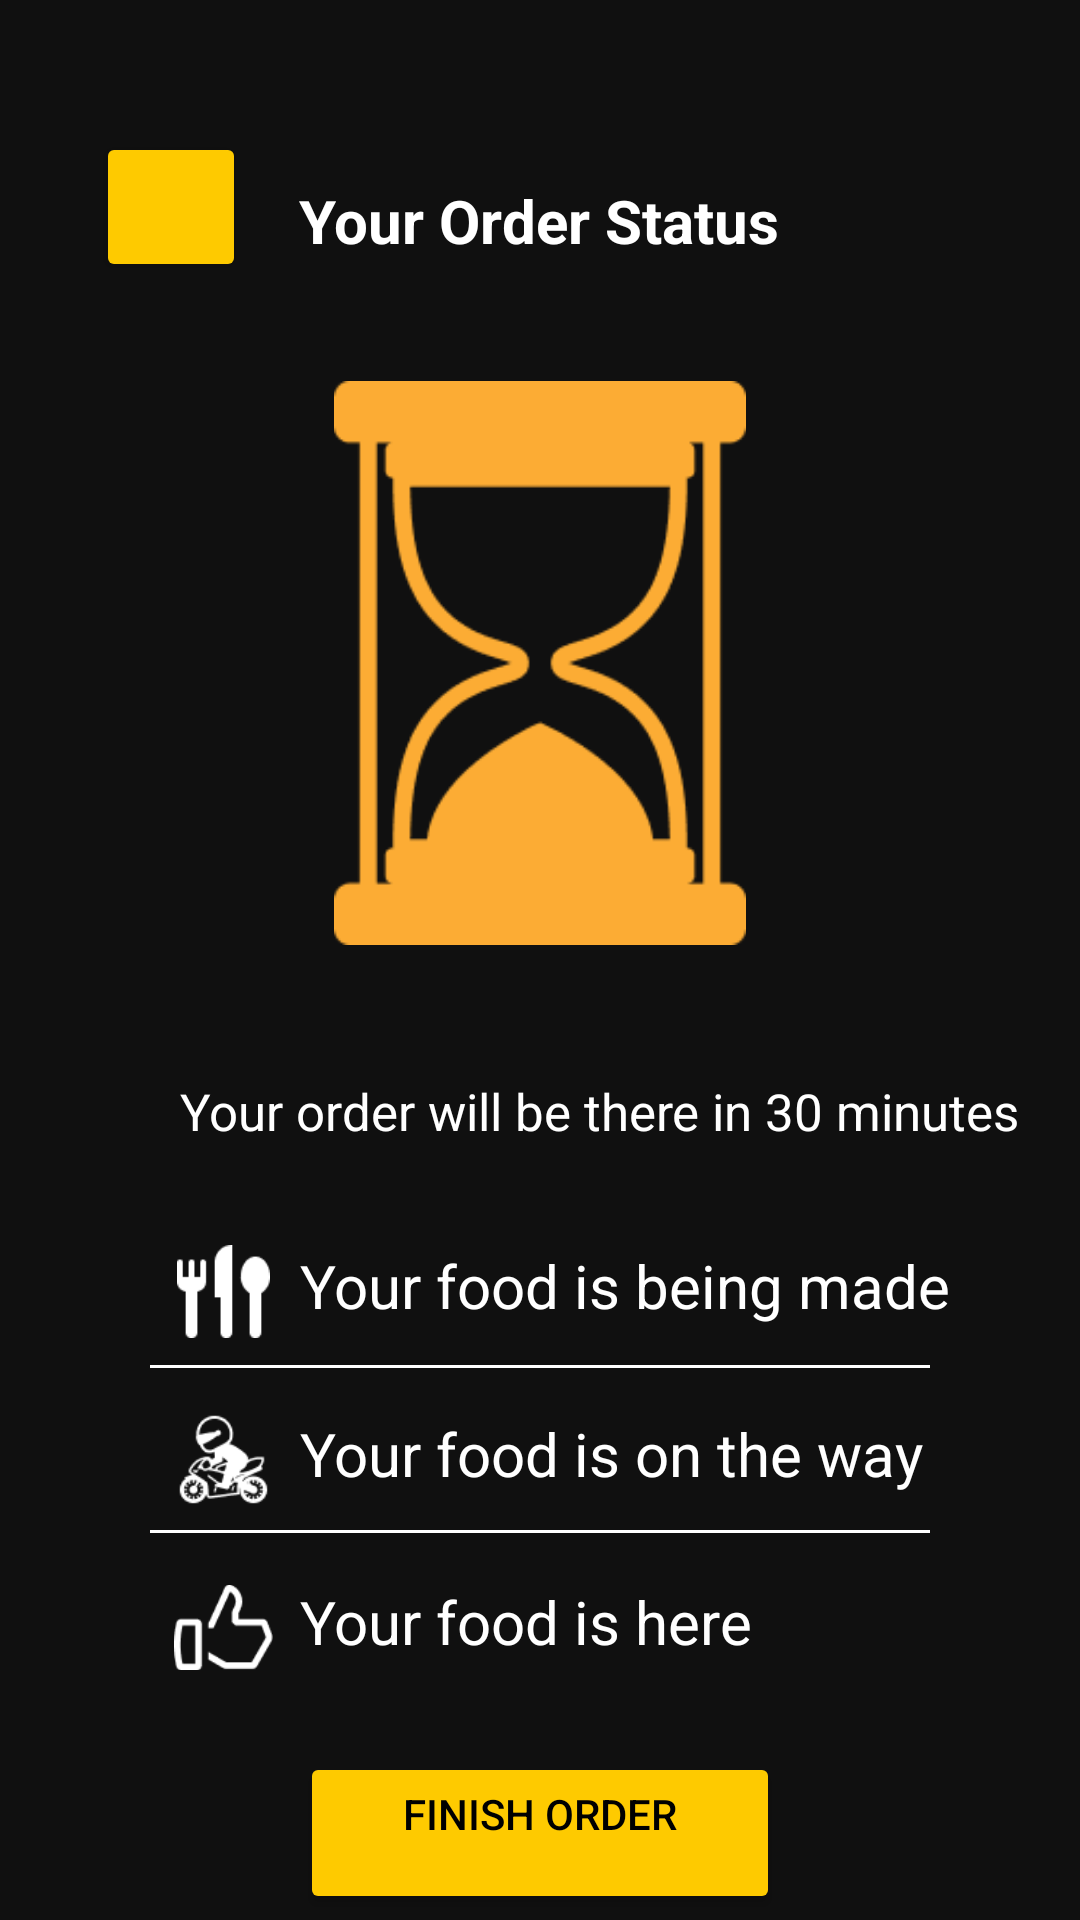

Reconstruct the res/layout file that produces this screen, plus the resources it refers to.
<!-- AndroidManifest.xml: application theme Theme.FastPlannerRegister -->
<!-- res/layout/activity_order_stat.xml -->
<?xml version="1.0" encoding="utf-8"?>
<androidx.constraintlayout.widget.ConstraintLayout xmlns:android="http://schemas.android.com/apk/res/android"
    xmlns:app="http://schemas.android.com/apk/res-auto"
    xmlns:tools="http://schemas.android.com/tools"
    android:layout_width="match_parent"
    android:layout_height="match_parent"
    android:background="#101010"
    tools:context=".order_stat">

    <Button
        android:id="@+id/btn_back"
        android:layout_width="50dp"
        android:layout_height="50dp"
        android:layout_marginStart="32dp"
        android:layout_marginTop="44dp"
        android:backgroundTint="#FECA00"
        android:paddingStart="25dp"
        android:textColor="@android:color/black"
        app:cornerRadius="15dp"
        app:layout_constraintStart_toStartOf="parent"
        app:layout_constraintTop_toTopOf="parent" />

    <ImageView
        android:id="@+id/icon_back"
        android:layout_width="30dp"
        android:layout_height="wrap_content"
        android:layout_marginStart="10dp"
        android:src="@drawable/back"
        app:layout_constraintBottom_toBottomOf="@+id/btn_back"
        app:layout_constraintStart_toStartOf="@+id/btn_back"
        app:layout_constraintTop_toTopOf="@+id/btn_back" />

    <TextView
        android:id="@+id/judul_orderstat"
        android:layout_width="wrap_content"
        android:layout_height="wrap_content"
        android:layout_marginTop="60dp"
        android:text="Your Order Status"
        android:textColor="@android:color/white"
        android:textSize="20sp"
        android:textStyle="bold"
        app:layout_constraintEnd_toEndOf="parent"
        app:layout_constraintHorizontal_bias="0.498"
        app:layout_constraintStart_toStartOf="parent"
        app:layout_constraintTop_toTopOf="parent" />

    <ImageView
        android:id="@+id/icon"
        android:layout_width="142dp"
        android:layout_height="188dp"
        android:layout_marginTop="40dp"
        android:src="@drawable/jam_pasir"
        app:layout_constraintBottom_toTopOf="@+id/order1"
        app:layout_constraintEnd_toEndOf="parent"
        app:layout_constraintStart_toStartOf="parent"
        app:layout_constraintTop_toBottomOf="@+id/judul_orderstat" />

    <TextView
        android:id="@+id/order1"
        android:layout_width="0dp"
        android:layout_height="40dp"
        android:layout_marginStart="50dp"
        android:layout_marginTop="100dp"
        android:layout_marginEnd="40dp"
        android:drawablePadding="8dp"
        android:hint="Your food is being made"
        android:paddingStart="50dp"
        android:textColorHint="@android:color/white"
        android:textSize="20dp"
        app:layout_constraintEnd_toEndOf="parent"
        app:layout_constraintHorizontal_bias="1.0"
        app:layout_constraintStart_toStartOf="parent"
        app:layout_constraintTop_toBottomOf="@+id/icon" />

    <ImageView
        android:id="@+id/iconorder2"
        android:layout_width="33dp"
        android:layout_height="31dp"
        android:layout_marginStart="8dp"
        android:src="@drawable/icon2"
        app:layout_constraintBottom_toBottomOf="@+id/order2"
        app:layout_constraintStart_toStartOf="@+id/order2"
        app:layout_constraintTop_toTopOf="@+id/order2"
        app:layout_constraintVertical_bias="0.0" />

    <TextView
        android:id="@+id/order3"
        android:layout_width="0dp"
        android:layout_height="41dp"
        android:layout_marginStart="50dp"
        android:layout_marginTop="16dp"
        android:layout_marginEnd="40dp"
        android:drawablePadding="8dp"
        android:hint="Your food is here"
        android:paddingStart="50dp"
        android:textColorHint="@android:color/white"
        android:textSize="20dp"
        app:layout_constraintEnd_toEndOf="parent"
        app:layout_constraintHorizontal_bias="0.0"
        app:layout_constraintStart_toStartOf="parent"
        app:layout_constraintTop_toBottomOf="@+id/order2" />

    <ImageView
        android:id="@+id/iconorder1"
        android:layout_width="33dp"
        android:layout_height="31dp"
        android:layout_marginStart="8dp"
        android:src="@drawable/icon1"
        app:layout_constraintBottom_toBottomOf="@+id/order1"
        app:layout_constraintStart_toStartOf="@+id/order1"
        app:layout_constraintTop_toTopOf="@+id/order1"
        app:layout_constraintVertical_bias="0.0" />

    <TextView
        android:id="@+id/text"
        android:layout_width="0dp"
        android:layout_height="wrap_content"
        android:layout_marginLeft="60dp"
        android:layout_marginTop="44dp"
        android:text="Your order will be there in 30 minutes"
        android:textColor="@android:color/white"
        android:textSize="17dp"
        app:layout_constraintEnd_toEndOf="parent"
        app:layout_constraintHorizontal_bias="0.72"
        app:layout_constraintStart_toStartOf="parent"
        app:layout_constraintTop_toBottomOf="@+id/icon" />

    <View
        android:layout_width="0dp"
        android:layout_height="1dp"
        android:layout_marginTop="8dp"
        android:background="#ffffff"
        android:layout_marginLeft="50dp"
        android:layout_marginRight="50dp"
        app:layout_constraintEnd_toEndOf="parent"
        app:layout_constraintHorizontal_bias="1.0"
        app:layout_constraintStart_toStartOf="parent"
        app:layout_constraintTop_toBottomOf="@+id/iconorder2" />

    <TextView
        android:id="@+id/order2"
        android:layout_width="0dp"
        android:layout_height="40dp"
        android:layout_marginStart="50dp"
        android:layout_marginTop="16dp"
        android:layout_marginEnd="40dp"
        android:drawablePadding="10dp"
        android:hint="Your food is on the way"
        android:paddingStart="50dp"
        android:textColorHint="@android:color/white"
        android:textSize="20dp"
        app:layout_constraintEnd_toEndOf="parent"
        app:layout_constraintHorizontal_bias="0.0"
        app:layout_constraintStart_toStartOf="parent"
        app:layout_constraintTop_toBottomOf="@+id/order1" />

    <Button
        android:id="@+id/btnfinish"
        android:layout_width="160dp"
        android:layout_height="54dp"
        android:layout_marginTop="16dp"
        android:layout_marginStart="40dp"
        android:layout_marginEnd="40dp"
        android:backgroundTint="#FECA00"
        android:gravity="center_horizontal"
        android:paddingTop="11dp"
        android:text="Finish Order"
        android:textColor="#000000"
        app:layout_constraintEnd_toEndOf="parent"
        app:layout_constraintStart_toStartOf="parent"
        app:layout_constraintTop_toBottomOf="@+id/order3" />

    <View
        android:layout_width="0dp"
        android:layout_height="1dp"
        android:background="#ffffff"
        android:layout_marginLeft="50dp"
        android:layout_marginRight="50dp"
        app:layout_constraintEnd_toEndOf="parent"
        app:layout_constraintHorizontal_bias="0.0"
        app:layout_constraintStart_toStartOf="parent"
        app:layout_constraintTop_toBottomOf="@+id/order1" />

    <ImageView
        android:id="@+id/iconorder3"
        android:layout_width="33dp"
        android:layout_height="31dp"
        android:layout_marginStart="8dp"
        android:src="@drawable/icon3"
        app:layout_constraintBottom_toBottomOf="@+id/order3"
        app:layout_constraintStart_toStartOf="@+id/order3"
        app:layout_constraintTop_toTopOf="@+id/order3"
        app:layout_constraintVertical_bias="0.0" />

</androidx.constraintlayout.widget.ConstraintLayout>
<!-- resources referenced by this layout -->
<resources>
  <!-- drawable back: png bitmap (drawable, 345 bytes) -->
  <!-- drawable icon1: png bitmap (drawable, 1027 bytes) -->
  <!-- drawable icon2: png bitmap (drawable, 1857 bytes) -->
  <!-- drawable icon3: png bitmap (drawable, 1131 bytes) -->
  <!-- drawable jam_pasir: png bitmap (drawable, 4727 bytes) -->
  <style name="Theme.FastPlannerRegister" parent="Base.Theme.FastPlannerRegister" />
  <style name="Base.Theme.FastPlannerRegister" parent="Theme.Material3.DayNight.NoActionBar">
          
          
      </style>
</resources>
